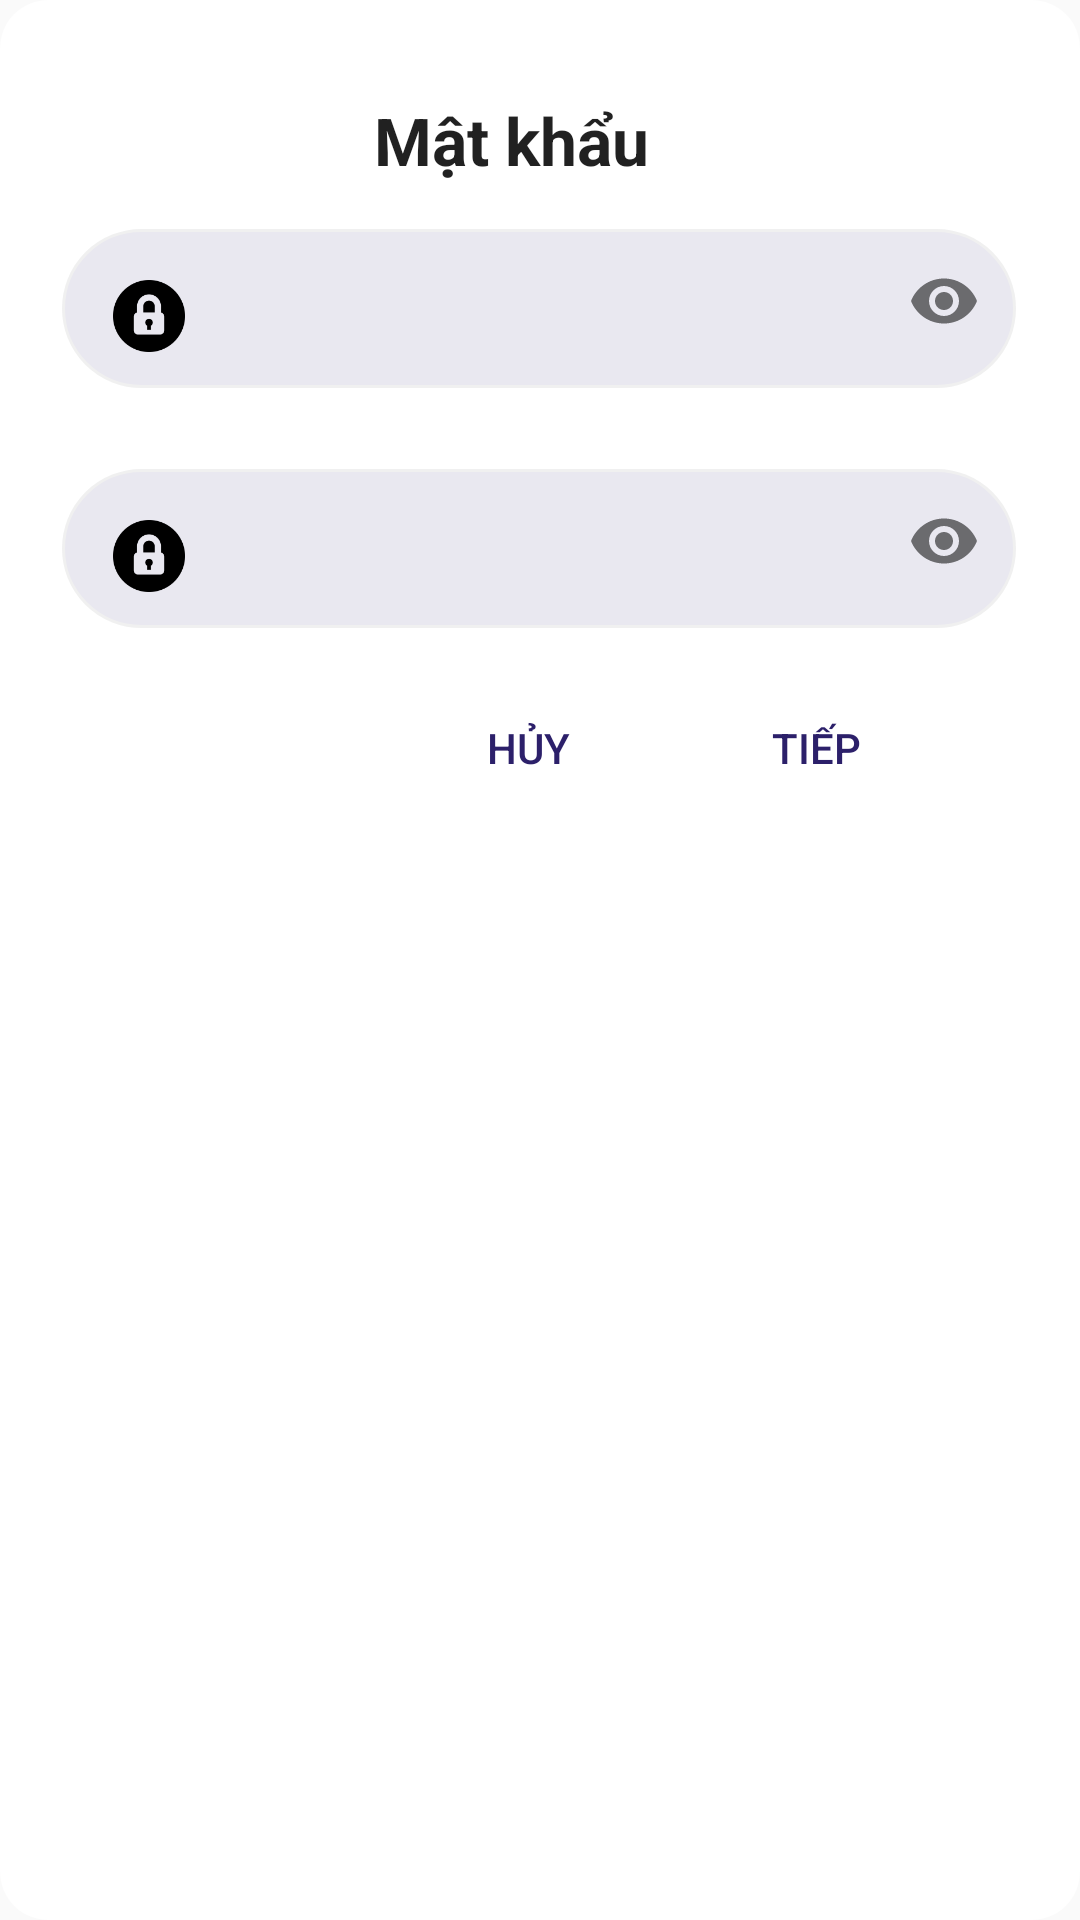

Layout XML and referenced resources for this Android screen:
<!-- AndroidManifest.xml: application theme AppTheme -->
<!-- res/layout/dialog_add_password.xml -->
<?xml version="1.0" encoding="utf-8"?>
<androidx.constraintlayout.widget.ConstraintLayout xmlns:android="http://schemas.android.com/apk/res/android"
    xmlns:app="http://schemas.android.com/apk/res-auto"
    xmlns:tools="http://schemas.android.com/tools"
    android:orientation="vertical" android:layout_width="match_parent"
    android:layout_height="match_parent"
    android:background="@drawable/dialog_rounded">

    <TextView
        android:id="@+id/tvLabel"
        style="@style/TextAppearance.AppCompat.Large"
        android:layout_width="wrap_content"
        android:layout_height="wrap_content"
        android:layout_marginTop="32dp"
        android:text="@string/password_add"
        android:textStyle="bold"
        app:layout_constraintEnd_toEndOf="parent"
        app:layout_constraintHorizontal_bias="0.465"
        app:layout_constraintStart_toStartOf="parent"
        app:layout_constraintTop_toTopOf="parent" />

    <com.google.android.material.textfield.TextInputLayout
        android:id="@+id/tipPassword1"
        android:layout_width="wrap_content"
        android:layout_height="wrap_content"
        android:layout_marginTop="4dp"
        app:layout_constraintEnd_toEndOf="parent"
        app:layout_constraintHorizontal_bias="0.494"
        app:layout_constraintStart_toStartOf="parent"
        app:layout_constraintTop_toBottomOf="@+id/tvLabel"
        app:passwordToggleEnabled="true">

        <EditText
            android:id="@+id/edtPassword1"
            android:inputType="textPassword"
            android:layout_width="wrap_content"
            android:layout_height="wrap_content"
            android:background="@drawable/edt_login_password"
            android:maxLength="20"
            android:paddingLeft="52dp"
            android:paddingRight="32dp" />
    </com.google.android.material.textfield.TextInputLayout>

    <com.google.android.material.textfield.TextInputLayout
        android:id="@+id/tipPassword2"
        android:layout_width="wrap_content"
        android:layout_height="wrap_content"
        android:layout_marginTop="16dp"
        app:layout_constraintEnd_toEndOf="parent"
        app:layout_constraintHorizontal_bias="0.494"
        app:layout_constraintStart_toStartOf="parent"
        app:layout_constraintTop_toBottomOf="@+id/tipPassword1"
        app:passwordToggleEnabled="true">

        <EditText
            android:inputType="textPassword"
            android:id="@+id/edtPassword2"
            android:layout_width="wrap_content"
            android:layout_height="wrap_content"
            android:background="@drawable/edt_login_password"
            android:maxLength="20"
            android:paddingLeft="52dp"
            android:paddingRight="32dp" />
    </com.google.android.material.textfield.TextInputLayout>

    <Button
        android:id="@+id/btnPos"
        android:layout_width="wrap_content"
        android:layout_height="wrap_content"
        android:layout_marginTop="16dp"
        android:layout_marginEnd="44dp"
        android:layout_marginRight="44dp"
        android:background="@color/transparent"
        android:text="@string/btn_next"
        android:textColor="@color/black_overlay"
        app:layout_constraintEnd_toEndOf="parent"
        app:layout_constraintTop_toBottomOf="@+id/tipPassword2" />

    <Button
        android:id="@+id/btnNe"
        android:layout_width="wrap_content"
        android:layout_height="wrap_content"
        android:layout_marginTop="16dp"
        android:layout_marginEnd="8dp"
        android:layout_marginRight="8dp"
        android:background="@color/transparent"
        android:text="@string/btn_cancel"
        android:textColor="@color/black_overlay"
        app:layout_constraintEnd_toStartOf="@+id/btnPos"
        app:layout_constraintTop_toBottomOf="@+id/tipPassword2" />

</androidx.constraintlayout.widget.ConstraintLayout>
<!-- resources referenced by this layout -->
<resources>
  <color name="black_overlay">#2C206A</color>
  <color name="transparent">#00FFFFFF</color>
  <!-- drawable dialog_rounded (drawable) -->
  <?xml version="1.0" encoding="utf-8"?>
  <shape android:shape="rectangle"
      xmlns:android="http://schemas.android.com/apk/res/android">
      <corners android:radius="16dp"/>
      <gradient android:startColor="#fff" android:endColor="#ffff"/>
  </shape>
  <!-- drawable edt_login_password: png bitmap (drawable-hdpi, 4109 bytes) -->
  <string name="btn_cancel">Hủy</string>
  <string name="btn_next">Tiếp</string>
  <string name="password_add">Mật khẩu</string>
  <style name="AppTheme" parent="Theme.AppCompat.Light.NoActionBar">
          
          <item name="colorPrimary">@color/colorPrimary</item>
          <item name="colorPrimaryDark">@color/black_overlay</item>
          <item name="colorAccent">@color/colorAccent</item>
      </style>
  <color name="colorPrimary">#FF6D00</color>
  <color name="colorAccent">#FF9E40</color>
</resources>
